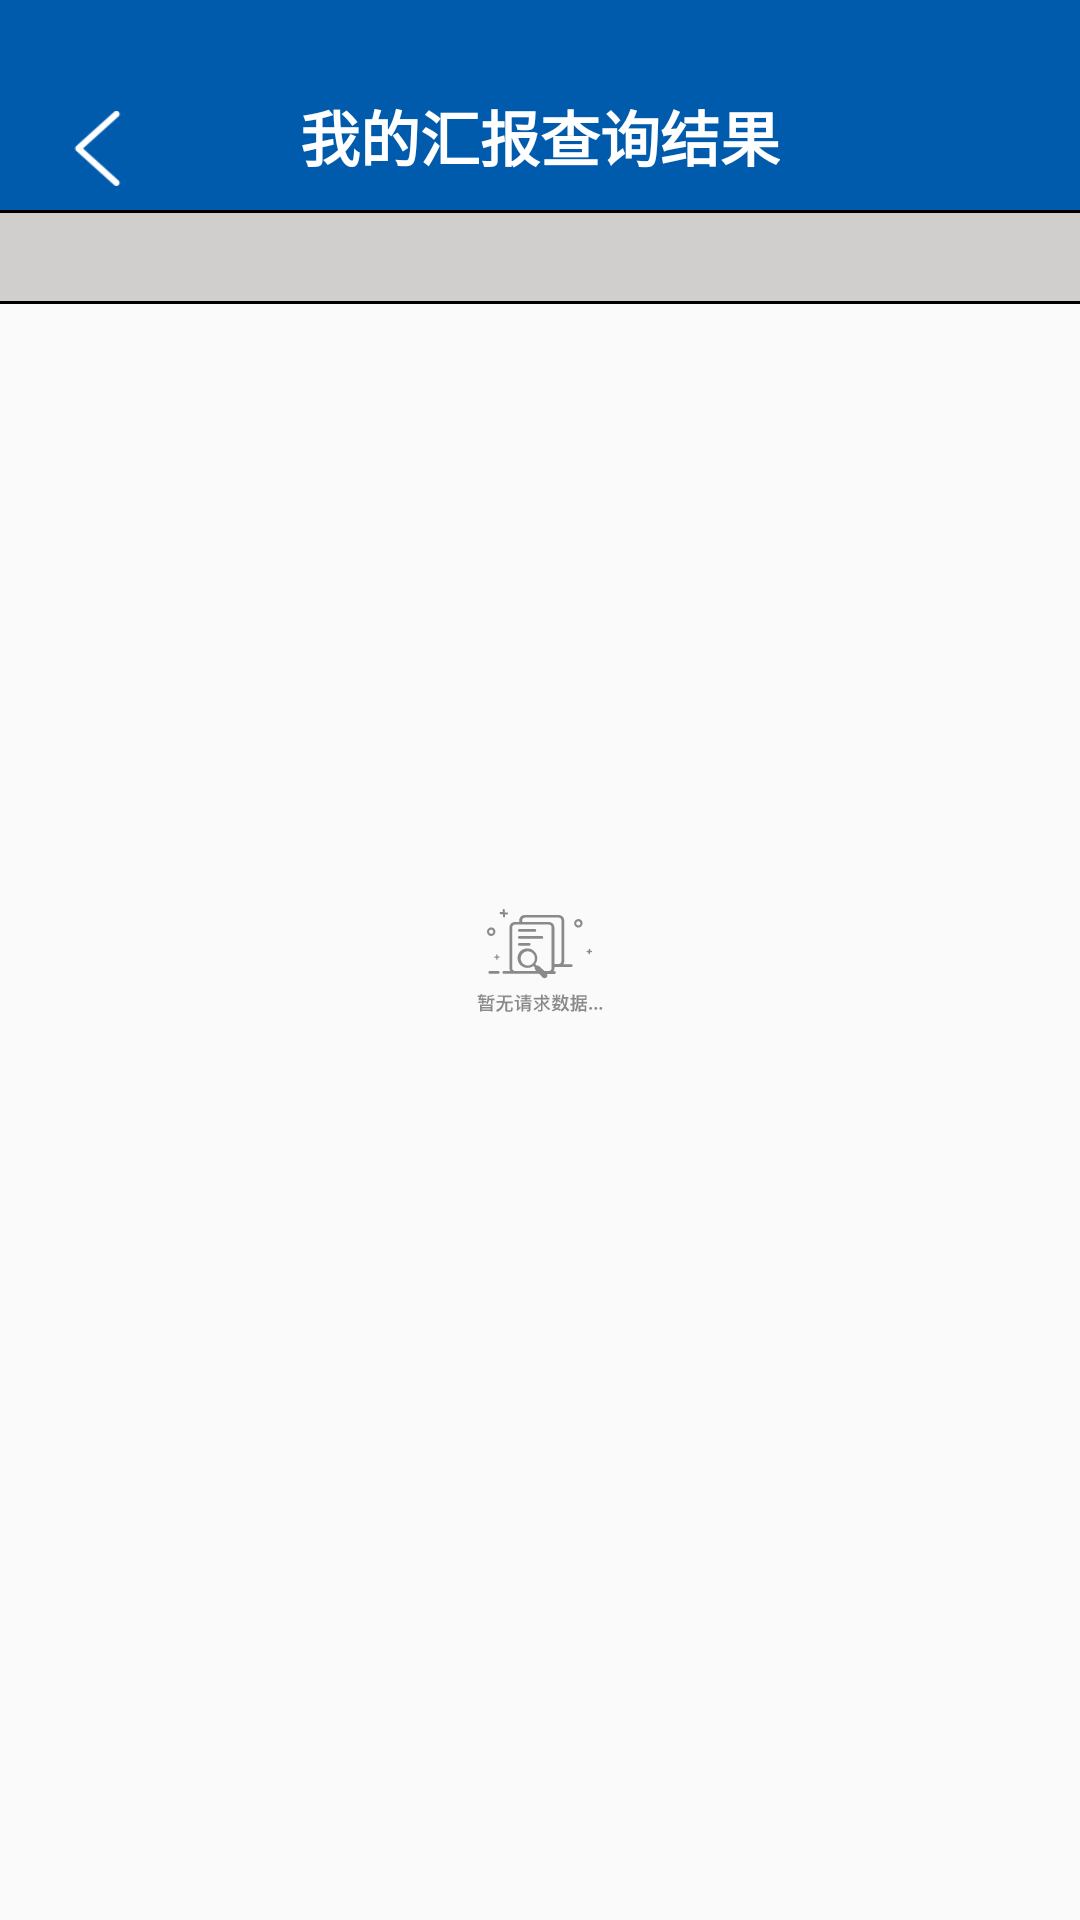

Here is an Android app screen rendered from its layout file. Give the layout XML and the strings, colors and styles it references.
<!-- AndroidManifest.xml: application theme AppTheme -->
<!-- res/layout/activity_report_select_reslut.xml -->
<?xml version="1.0" encoding="utf-8"?>
<RelativeLayout xmlns:android="http://schemas.android.com/apk/res/android"
    android:layout_width="match_parent"
    android:layout_height="match_parent">

    <RelativeLayout
        android:id="@+id/titleRelative"
        android:layout_width="match_parent"
        android:layout_height="70dp"
        android:background="@color/titleColor3">

        <ImageView
            android:id="@+id/resultGoback"
            android:layout_width="25dp"
            android:layout_height="25dp"
            android:layout_alignParentBottom="true"
            android:layout_marginBottom="8dp"
            android:layout_marginLeft="20dp"
            android:scaleType="fitXY"
            android:src="@drawable/huibao_fanhui"
            android:textSize="25sp"
            android:textStyle="bold" />

        <TextView
            android:id="@+id/selectTitle"
            android:layout_width="wrap_content"
            android:layout_height="wrap_content"
            android:layout_alignParentBottom="true"
            android:layout_centerHorizontal="true"
            android:layout_marginBottom="10dp"
            android:text="我的汇报查询结果"
            android:textColor="@color/white"
            android:textSize="20sp"
            android:textStyle="bold" />
    </RelativeLayout>

    <View
        android:layout_width="match_parent"
        android:layout_height="1dp"
        android:layout_marginTop="70dp"
        android:background="#000000" />

    <TextView
        android:id="@+id/selectTime"
        android:layout_width="match_parent"
        android:layout_height="wrap_content"
        android:layout_marginTop="71dp"
        android:background="@color/huise"
        android:gravity="center"
        android:textColor="@color/textColor2"
        android:textSize="22sp" />

    <View
        android:id="@+id/hengxian"
        android:layout_width="match_parent"
        android:layout_height="1dp"
        android:layout_below="@id/selectTime"
        android:background="#000000" />

    <ImageView
        android:id="@+id/selectResultNoContent"
        android:layout_width="match_parent"
        android:layout_height="wrap_content"
        android:layout_centerInParent="true"
        android:src="@mipmap/empty" />

    <android.support.v7.widget.RecyclerView
        android:id="@+id/recyclerView"
        android:layout_width="match_parent"
        android:layout_height="match_parent"
        android:layout_below="@id/hengxian">

    </android.support.v7.widget.RecyclerView>
</RelativeLayout>
<!-- resources referenced by this layout -->
<resources>
  <color name="huise">#d1cece</color>
  <color name="textColor2">#005BAC</color>
  <color name="titleColor3">#005BAC</color>
  <color name="white">#ffffff</color>
  <!-- drawable huibao_fanhui: png bitmap (drawable-xhdpi, 1528 bytes) -->
  <!-- mipmap empty: png bitmap (mipmap-xxhdpi, 4439 bytes) -->
  <style name="AppTheme" parent="Theme.AppCompat.Light.NoActionBar">
          
          <item name="colorPrimary">@color/colorPrimary</item>
          <item name="colorPrimaryDark">@color/colorPrimaryDark</item>
          <item name="colorAccent">@color/colorAccent</item>
          <item name="android:listDivider">@drawable/decoration</item>
  
      </style>
  <color name="colorPrimary">#3F51B5</color>
  <color name="colorPrimaryDark">#303F9F</color>
  <color name="colorAccent">#005BAC</color>
  <!-- drawable decoration (drawable) -->
  <?xml version="1.0" encoding="utf-8"?>
  <shape xmlns:android="http://schemas.android.com/apk/res/android"
      android:shape="rectangle">
      <solid android:color="#c6c5c5"/>
      <size
          android:width="1dp"
          android:height="1dp"/>
  </shape>
</resources>
